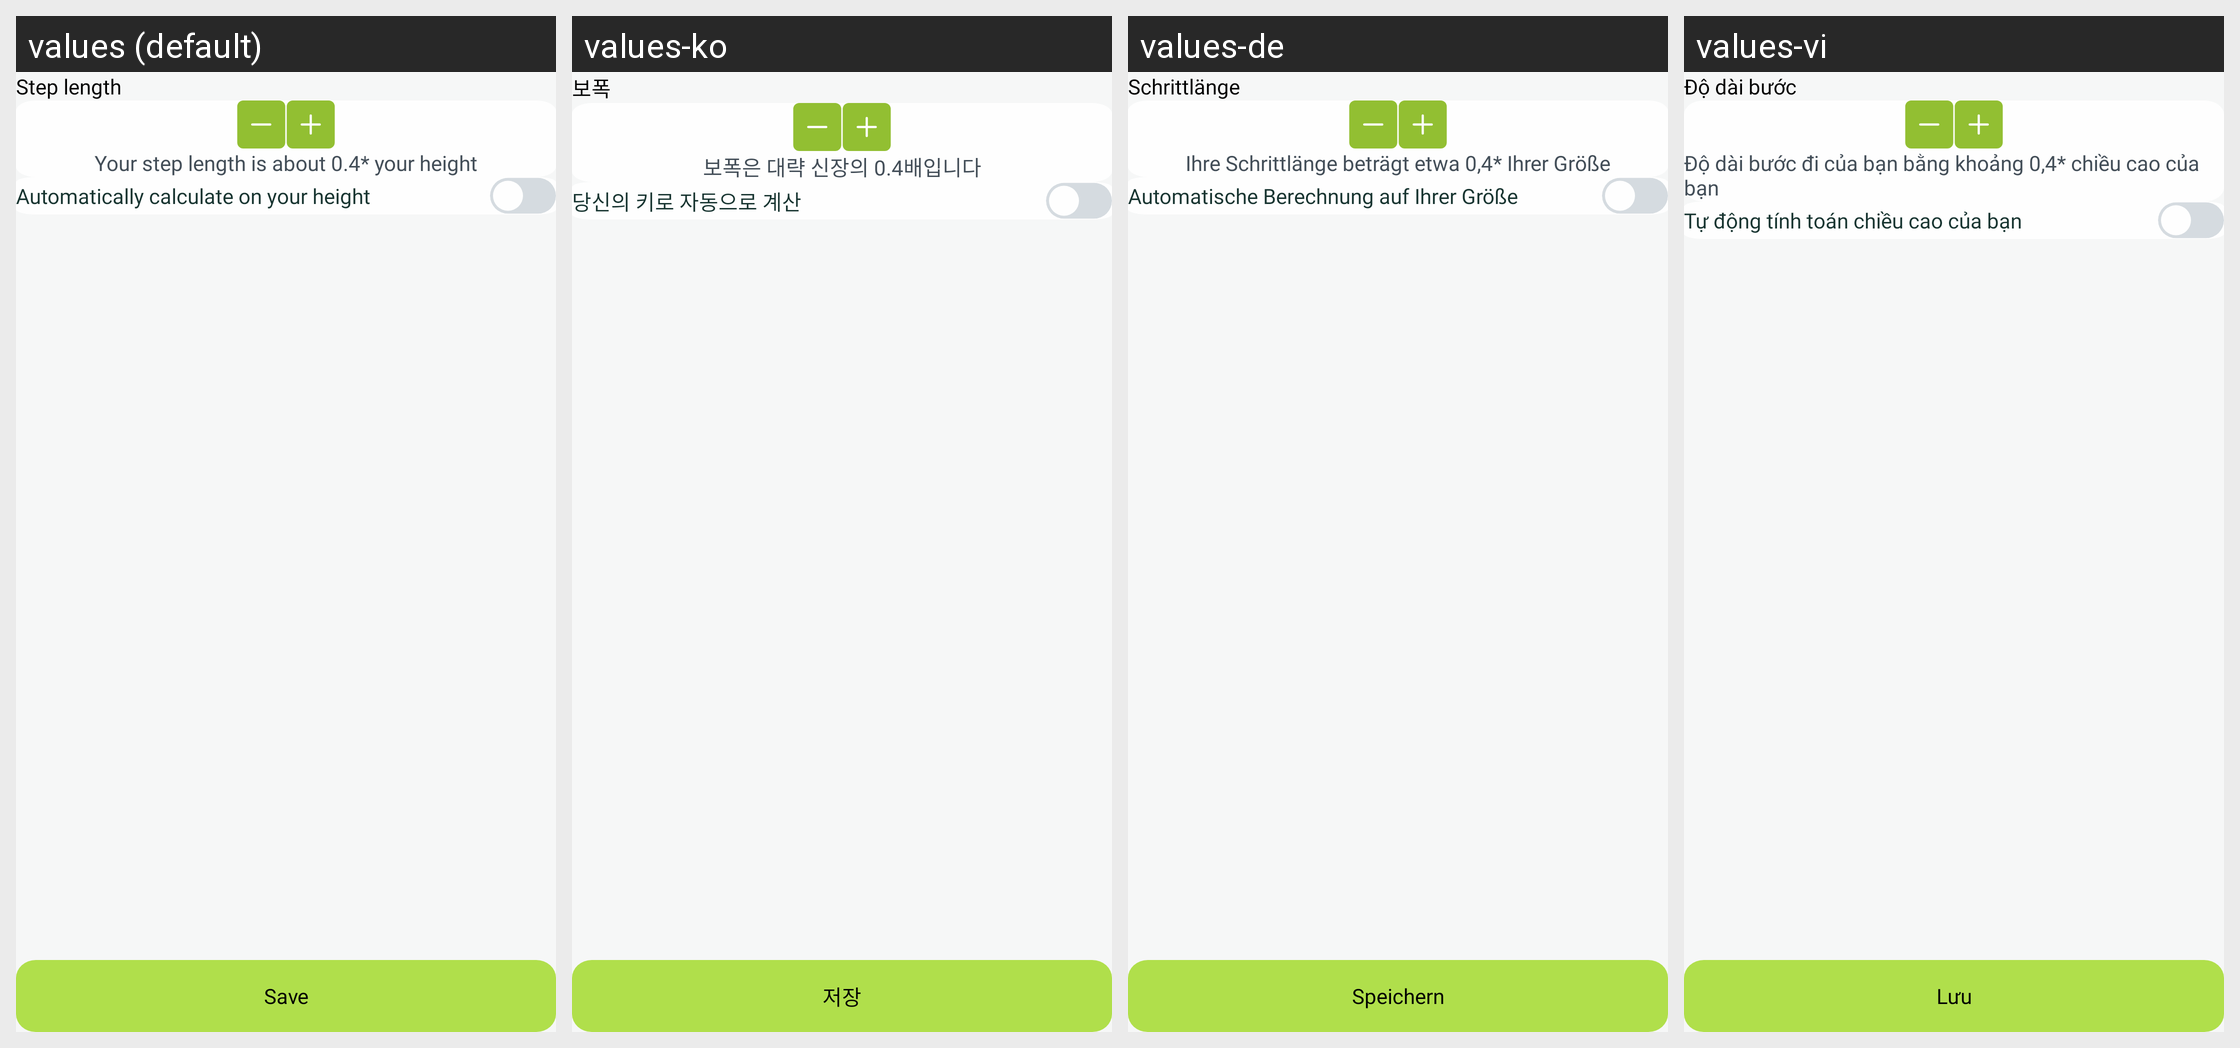

Here is an Android app screen in its default locale and in the app's own translations. Write out the translated-string differences for the strings that appear on this screen.
Android screen res/layout/fragment_step_lenght.xml rendered under 4 locales, left to right: values (default), values-ko, values-de, values-vi. Device: Nexus 5 (rendered at 1080×1920; each locale shown at half size, 540×960, under a caption strip naming it); theme Theme.BaseProject.
Other locales in the repository, not shown: values-es, values-fr.
Strings drawn on this screen, with the default value and each locale's value (text and hints the layout hard-codes, and strings that could not be matched under every locale, appear in the picture but are not listed):

step_length
  values: Step length
  values-ko: 보폭
  values-de: Schrittlänge
  values-vi: Độ dài bước

your_step_length_is_about_0_4_your_height
  values: Your step length is about 0.4* your height
  values-ko: 보폭은 대략 신장의 0.4배입니다
  values-de: Ihre Schrittlänge beträgt etwa 0,4* Ihrer Größe
  values-vi: Độ dài bước đi của bạn bằng khoảng 0,4* chiều cao của bạn

save
  values: Save
  values-ko: 저장
  values-de: Speichern
  values-vi: Lưu
